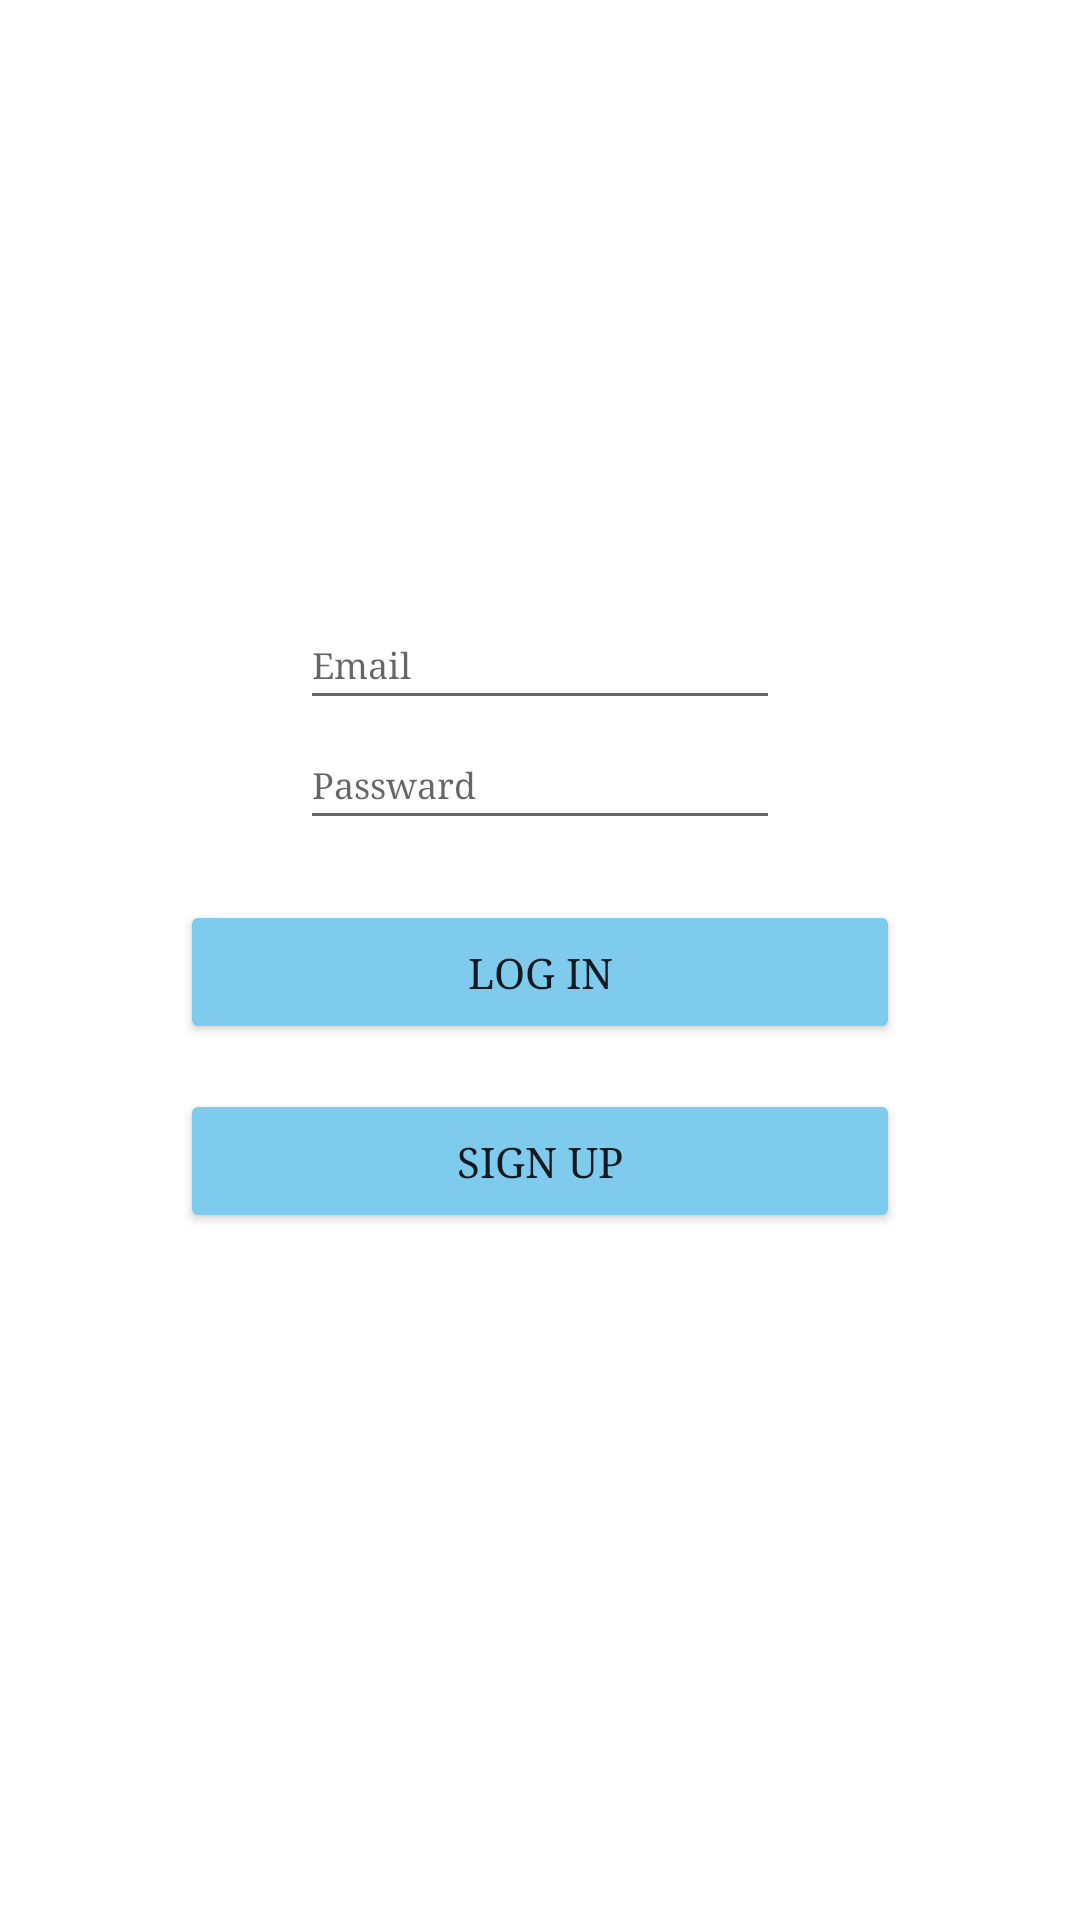

Here is an Android app screen rendered from its layout file. Give the layout XML and the strings, colors and styles it references.
<!-- AndroidManifest.xml: application theme Theme.AlsayehApp -->
<!-- res/layout/activity_main.xml -->
<?xml version="1.0" encoding="utf-8"?>
<androidx.constraintlayout.widget.ConstraintLayout xmlns:android="http://schemas.android.com/apk/res/android"
    xmlns:app="http://schemas.android.com/apk/res-auto"
    xmlns:tools="http://schemas.android.com/tools"
    android:layout_width="match_parent"
    android:layout_height="match_parent"
    android:background="@color/white"
    android:orientation="vertical"
    tools:context=".MainActivity">

    <Button
        android:id="@+id/logIn"
        android:layout_width="match_parent"
        android:layout_height="wrap_content"
        android:layout_marginEnd="60dp"
        android:layout_marginLeft="60dp"
        android:layout_marginRight="60dp"
        android:layout_marginStart="60dp"
        android:layout_marginTop="15dp"
        android:fontFamily="serif"
        android:text="Sign Up"
        android:visibility="visible"
        app:backgroundTint="#7ECBED"
        app:cornerRadius="16dp"
        app:layout_constraintEnd_toEndOf="parent"
        app:layout_constraintStart_toStartOf="parent"
        app:layout_constraintTop_toBottomOf="@+id/LogIn" />

    <Button
        android:id="@+id/LogIn"
        android:layout_width="match_parent"
        android:layout_height="wrap_content"
        android:layout_marginEnd="60dp"
        android:layout_marginLeft="60dp"
        android:layout_marginRight="60dp"
        android:layout_marginStart="60dp"
        android:layout_marginTop="20dp"
        android:fontFamily="serif"
        android:text="Log In"
        android:visibility="visible"
        app:backgroundTint="#7ECBED"
        app:cornerRadius="16dp"
        app:layout_constraintEnd_toEndOf="parent"
        app:layout_constraintStart_toStartOf="parent"
        app:layout_constraintTop_toBottomOf="@+id/editTextTextPassword" />

    <EditText
        android:id="@+id/editTextTextEmailAddress"
        android:layout_width="160dp"
        android:layout_height="40dp"
        android:layout_marginEnd="130dp"
        android:layout_marginLeft="130dp"
        android:layout_marginRight="130dp"
        android:layout_marginStart="130dp"
        android:layout_marginTop="200dp"
        android:ems="10"
        android:fontFamily="serif"
        android:hint="Email"
        android:inputType="textEmailAddress"
        android:textColor="#FFFFFF"
        android:textSize="12sp"
        app:layout_constraintEnd_toEndOf="parent"
        app:layout_constraintStart_toStartOf="parent"
        app:layout_constraintTop_toTopOf="parent" />

    <EditText
        android:id="@+id/editTextTextPassword"
        android:layout_width="160dp"
        android:layout_height="40dp"
        android:layout_marginEnd="130dp"
        android:layout_marginLeft="130dp"
        android:layout_marginRight="130dp"
        android:layout_marginStart="130dp"
        android:ems="10"
        android:fontFamily="serif"
        android:hint="Passward"
        android:inputType="textPassword"
        android:textSize="12sp"
        app:layout_constraintEnd_toEndOf="parent"
        app:layout_constraintStart_toStartOf="parent"
        app:layout_constraintTop_toBottomOf="@+id/editTextTextEmailAddress" />

    <Button
        android:id="@+id/forgetPass"
        android:layout_width="wrap_content"
        android:layout_height="48dp"
        android:layout_marginBottom="242dp"
        android:layout_marginEnd="160dp"
        android:layout_marginLeft="160dp"
        android:layout_marginRight="160dp"
        android:layout_marginStart="160dp"
        android:layout_marginTop="50dp"
        android:text="Forget Passward"
        android:textSize="12sp"
        app:backgroundTint="#7ECBED"
        app:cornerRadius="16dp"
        app:layout_constraintBottom_toBottomOf="parent"
        app:layout_constraintEnd_toEndOf="parent"
        app:layout_constraintHorizontal_bias="0.492"
        app:layout_constraintStart_toStartOf="parent"
        app:layout_constraintTop_toBottomOf="@+id/logIn"
        app:layout_constraintVertical_bias="0.0" />

</androidx.constraintlayout.widget.ConstraintLayout>
<!-- resources referenced by this layout -->
<resources>
  <color name="white">#FFFFFFFF</color>
  <style name="Theme.AlsayehApp" parent="Theme.MaterialComponents.DayNight.DarkActionBar">
          
          <item name="colorPrimary">@color/purple_500</item>
          <item name="colorPrimaryVariant">@color/purple_700</item>
          <item name="colorOnPrimary">@color/white</item>
          
          <item name="colorSecondary">@color/teal_200</item>
          <item name="colorSecondaryVariant">@color/teal_700</item>
          <item name="colorOnSecondary">@color/black</item>
          
          <item name="android:statusBarColor" tools:targetApi="l">?attr/colorPrimaryVariant</item>
          
      </style>
  <color name="purple_500">#FF6200EE</color>
  <color name="purple_700">#FF3700B3</color>
  <color name="teal_200">#FF03DAC5</color>
  <color name="teal_700">#FF018786</color>
  <color name="black">#FF000000</color>
</resources>
